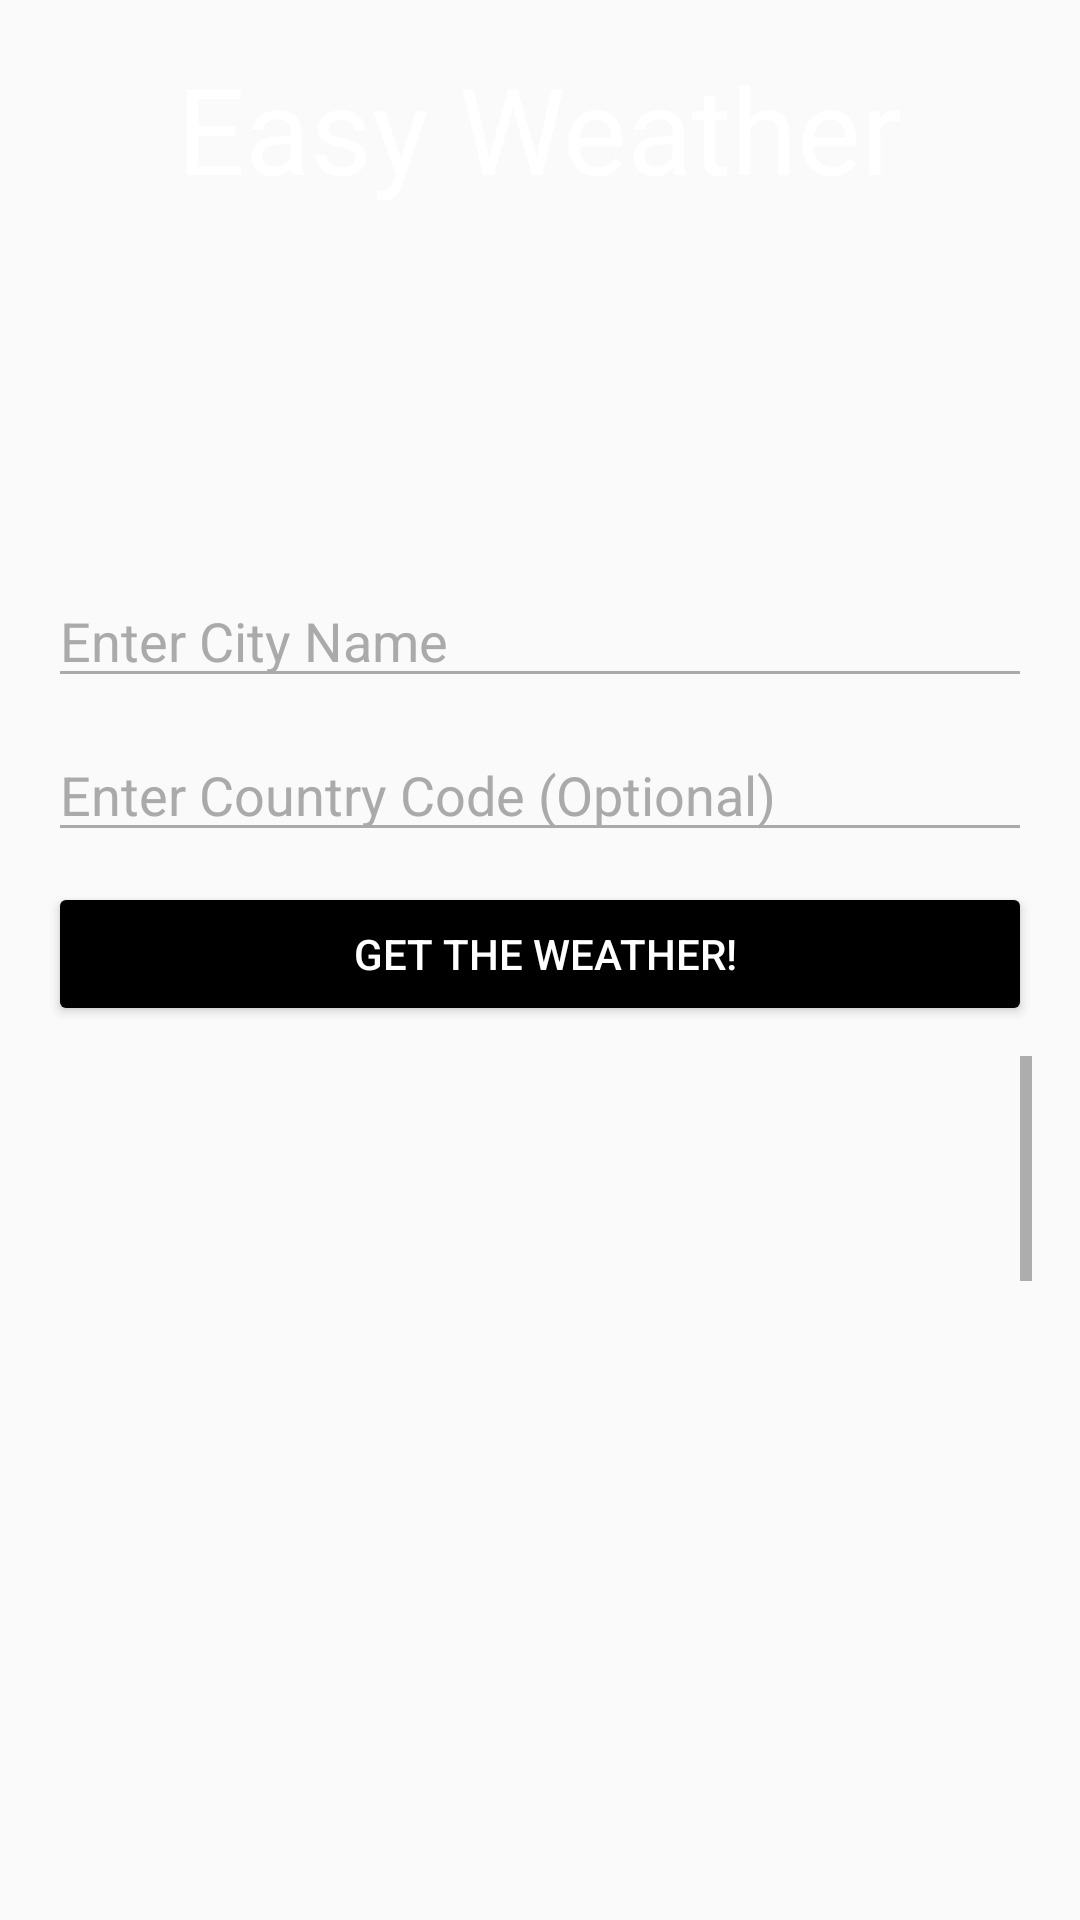

Reconstruct the res/layout file that produces this screen, plus the resources it refers to.
<!-- AndroidManifest.xml: application theme Theme.AppCompat.Light.NoActionBar.FullScreen -->
<!-- res/layout/weather_app.xml -->
<?xml version="1.0" encoding="utf-8"?>
<LinearLayout xmlns:android="http://schemas.android.com/apk/res/android"
    android:layout_width="match_parent"
    android:layout_height="match_parent"
    android:background="@drawable/iphone_background"
    android:orientation="vertical"
    android:padding="16dp">

    <TextView
        android:layout_width="wrap_content"
        android:layout_height="wrap_content"
        android:layout_gravity="center"
        android:text="Easy Weather"
        android:textColor="@color/white"
        android:textSize="40sp" />
    <LinearLayout
        android:layout_width="match_parent"
        android:layout_height="match_parent"
        android:gravity="center"
        android:orientation="vertical">
        <View
            android:layout_width="match_parent"
            android:layout_height="0dp"
            android:layout_weight="1">
        </View>

        <EditText
            android:id="@+id/enter_city"
            android:layout_width="match_parent"

            android:layout_height="wrap_content"
            android:layout_marginBottom="10dp"
            android:backgroundTint="@color/grey"
            android:ems="10"
            android:hint="Enter City Name"
            android:inputType="textPersonName"
            android:textColor="@color/white"
            android:textColorHint="@color/grey" />

        <EditText
            android:id="@+id/enter_country"
            android:layout_width="match_parent"
            android:layout_height="wrap_content"
            android:layout_marginBottom="10dp"
            android:backgroundTint="@color/grey"
            android:ems="10"
            android:hint="Enter Country Code (Optional)"
            android:inputType="textPersonName"
            android:textColor="@color/grey"
            android:textColorHint="@color/grey" />

        <Button
            android:id="@+id/btnGet"
            android:layout_width="match_parent"
            android:layout_height="wrap_content"
            android:layout_marginBottom="10dp"
            android:backgroundTint="@color/black"
            android:onClick="getWeatherDetails"
            android:text=" Get the Weather!"
            android:textColor="@color/white" />

        <ScrollView
            android:layout_width="match_parent"
            android:layout_height="150dp">

            <TextView
                android:id="@+id/tvResult"
                android:layout_width="match_parent"
                android:layout_height="wrap_content"
                android:height="300dp"
                android:fontFamily="@font/arsenal"
                android:lineSpacingExtra="5sp"
                android:textSize="24sp" />
        </ScrollView>

        <View
            android:layout_width="match_parent"
            android:layout_height="0dp"
            android:layout_weight="1">
        </View>

    </LinearLayout>

</LinearLayout>
<!-- resources referenced by this layout -->
<resources>
  <color name="black">#000000</color>
  <color name="grey">#AAAAAA</color>
  <color name="white">#FFFFFF</color>
  <style name="Theme.AppCompat.Light.NoActionBar.FullScreen" parent="@style/Theme.AppCompat.Light.NoActionBar">
          <item name="android:windowNoTitle">true</item>
          <item name="android:windowActionBar">false</item>
          <item name="android:windowFullscreen">true</item>
          <item name="android:windowContentOverlay">@null</item>
      </style>
</resources>
